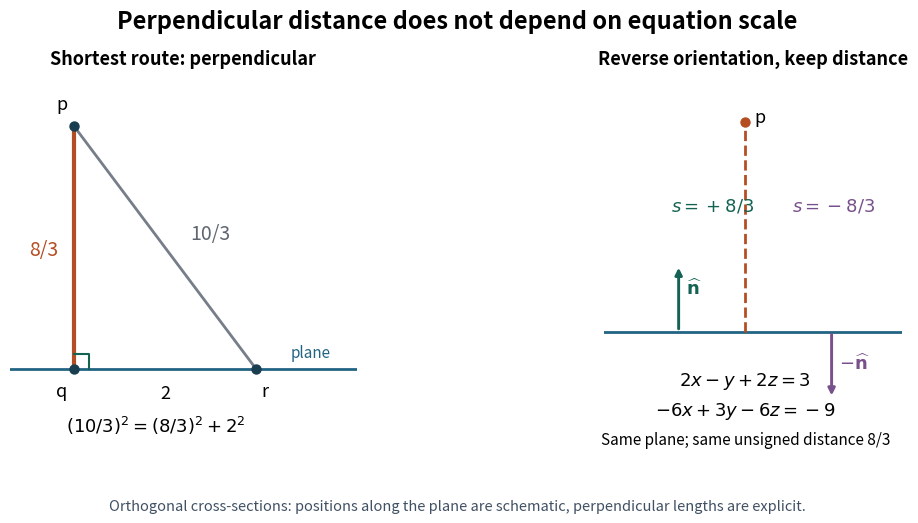

Python code for this plot: (Note: this script raises an exception after producing the figure.)
"""Original perpendicular-distance proof and orientation diagram; output to cwd."""
from pathlib import Path
import matplotlib
matplotlib.use('Agg')
import matplotlib.pyplot as plt
import numpy as np


def main():
    fig, axes = plt.subplots(1, 2, figsize=(11.2, 5.3), facecolor='white')
    p = np.array([0., 8/3])
    q = np.array([0., 0.])
    r = np.array([2., 0.])
    ax = axes[0]
    ax.axhline(0, color='#226483', lw=2)
    ax.plot([q[0], p[0]], [q[1], p[1]], color='#b44e22', lw=3)
    ax.plot([r[0], p[0]], [r[1], p[1]], color='#777d89', lw=2)
    ax.plot([0, .17, .17], [.17, .17, 0], color='#146352', lw=1.5)
    for point, name, offset in [(p, 'p', (-.19, .18)), (q, 'q', (-.2, -.3)), (r, 'r', (.06, -.3))]:
        ax.scatter(*point, s=42, color='#183e50', zorder=4)
        ax.text(*(point + offset), name, fontsize=13)
    ax.text(-.17, 1.25, '8/3', ha='right', fontsize=14, color='#b44e22')
    ax.text(1.28, 1.43, '10/3', fontsize=14, color='#5f6571')
    ax.text(1, -.32, '2', ha='center', fontsize=13)
    ax.text(.9, -.69, r'$(10/3)^2=(8/3)^2+2^2$', ha='center', fontsize=13)
    ax.text(2.38, .13, 'plane', fontsize=11, color='#226483')
    ax.set_title('Shortest route: perpendicular', fontsize=13, weight='bold')
    ax.set_xlim(-.7, 3.1)
    ax.set_ylim(-1.05, 3.25)
    ax.set_aspect('equal')
    ax.axis('off')

    ax = axes[1]
    ax.axhline(0, color='#226483', lw=2)
    for x, label, direction, color in [(-.85, r'$\widehat{\mathbf{n}}$', 1, '#146352'), (1.1, r'$-\widehat{\mathbf{n}}$', -1, '#78508b')]:
        ax.annotate('', xy=(x, .85*direction), xytext=(x, 0), arrowprops={'arrowstyle': '-|>', 'color': color, 'lw': 2.1})
        ax.text(x + .1, .48*direction, label, fontsize=13, color=color)
    ax.scatter(0, 8/3, color='#b44e22', s=42, zorder=4)
    ax.text(.12, 8/3, 'p', fontsize=13)
    ax.plot([0, 0], [0, 8/3], color='#b44e22', lw=2, ls='--')
    ax.text(-.95, 1.54, r'$s=+8/3$', fontsize=13, color='#146352')
    ax.text(.6, 1.54, r'$s=-8/3$', fontsize=13, color='#78508b')
    ax.text(0, -.68, r'$2x-y+2z=3$', ha='center', fontsize=13)
    ax.text(0, -1.07, r'$-6x+3y-6z=-9$', ha='center', fontsize=13)
    ax.text(0, -1.43, 'Same plane; same unsigned distance 8/3', ha='center', fontsize=11)
    ax.set_xlim(-1.8, 2)
    ax.set_ylim(-1.7, 3.3)
    ax.set_aspect('equal')
    ax.set_title('Reverse orientation, keep distance', fontsize=13, weight='bold')
    ax.axis('off')
    fig.suptitle('Perpendicular distance does not depend on equation scale', fontsize=17, weight='bold', y=.98)
    fig.subplots_adjust(top=.86, bottom=.12, left=.04, right=.98, wspace=.18)
    fig.text(.5, .035, 'Orthogonal cross-sections: positions along the plane are schematic, perpendicular lengths are explicit.', ha='center', fontsize=10.5, color='#405063')
    fig.savefig(Path.cwd() / (Path(__file__).stem + '.png'), dpi=120, facecolor='white')
    plt.close(fig)


if __name__ == '__main__':
    main()
